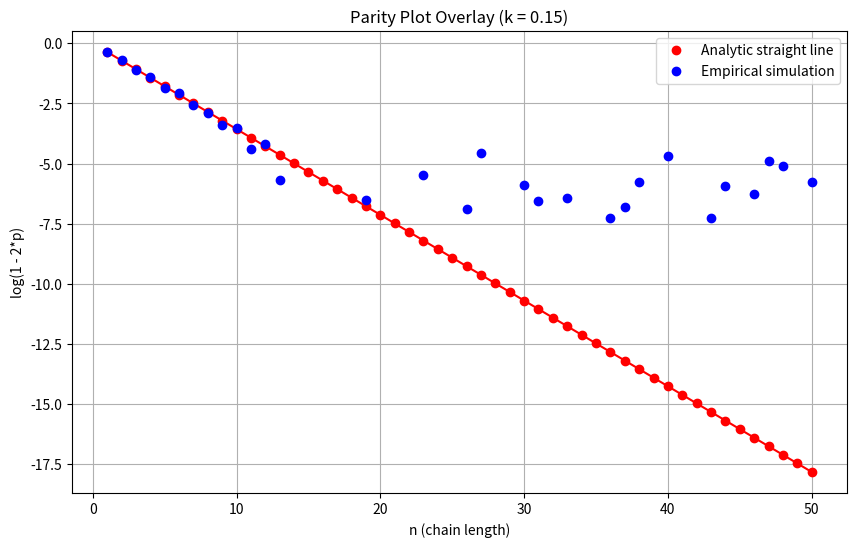

The script that saved this image: (Note: this script raises an exception after producing the figure.)
import random
import math
import matplotlib.pyplot as plt
import os

# 1. Single-run simulation
def single_run(n, k):
    successful_transitions = 0
    for _ in range(n):
        if random.random() < k:
            successful_transitions += 1
    return (successful_transitions % 2 == 1)

# 2. Collapse frequency estimator
def collapse_frequency(n, k, trials=20000):
    count = sum(1 for _ in range(trials) if single_run(n, k))
    return count / trials

# 3. Parameters
k = 0.15
max_n = 50
trials = 20000

xs_empirical, ys_empirical = [], []
xs_analytic, ys_analytic = [], []

# 4. Compute empirical and analytic values
slope = math.log(1 - 2*k)

for n in range(1, max_n + 1):
    # Analytic
    xs_analytic.append(n)
    ys_analytic.append(n * slope)
    
    # Empirical
    p = collapse_frequency(n, k, trials)
    value = 1 - 2*p
    if value > 0:  # Guard against math domain error (log of zero/negative)
        xs_empirical.append(n)
        ys_empirical.append(math.log(value))

# 5. Plotting
plt.figure(figsize=(10, 6))

# Analytic line (smooth) + dots
plt.plot(xs_analytic, ys_analytic, '-', color='red')
plt.plot(xs_analytic, ys_analytic, 'o', color='red', label='Analytic straight line')

# Empirical dots
plt.plot(xs_empirical, ys_empirical, 'o', color='blue', label='Empirical simulation')

plt.xlabel('n (chain length)')
plt.ylabel('log(1 - 2*p)')
plt.title('Parity Plot Overlay (k = 0.15)')
plt.grid(True)
plt.legend()

# 6. Save PNG directly to your Desktop
desktop_path = os.path.join(os.path.expanduser('~'), 'Desktop', 'parity_plot_overlay.png')
plt.savefig(desktop_path, dpi=300, bbox_inches='tight')
print(f"SUCCESS! Plot saved directly to: {desktop_path}")
